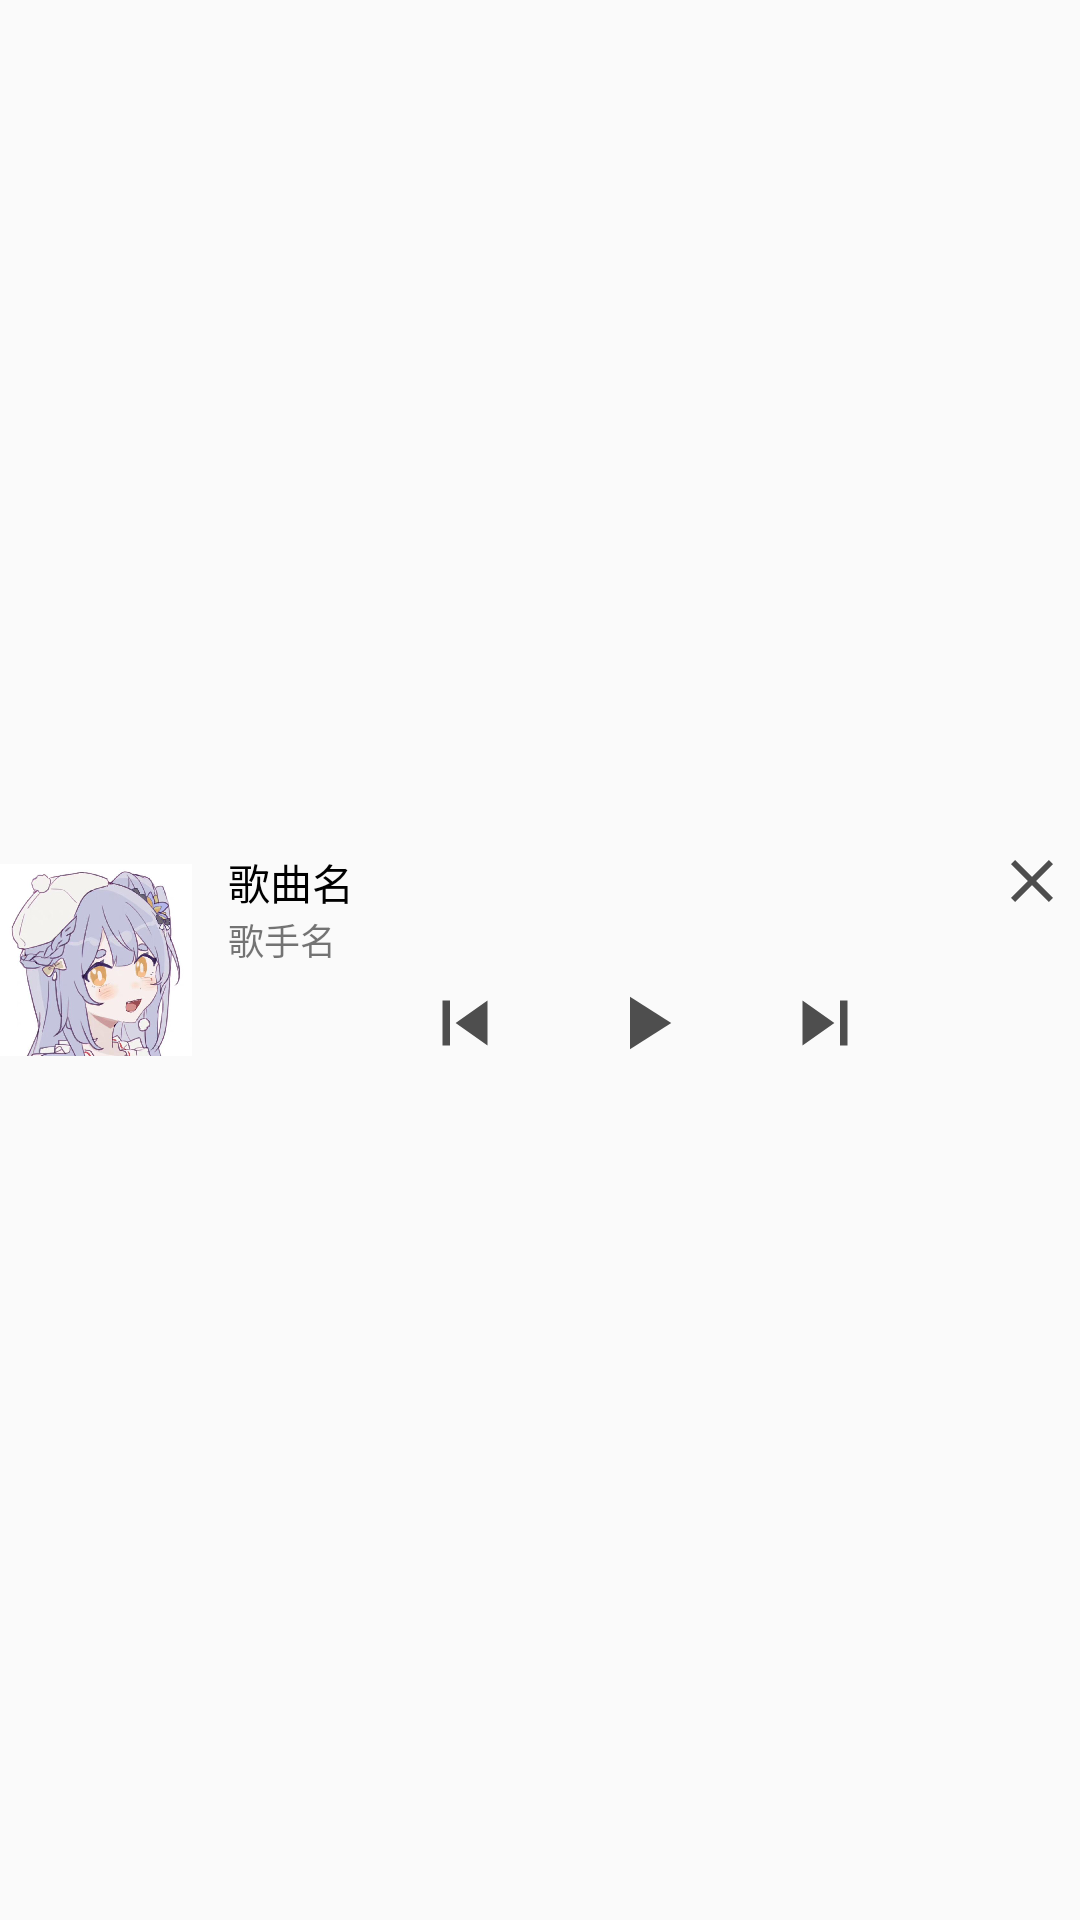

Write the Android layout XML for this screen, with the resource values it uses.
<!-- AndroidManifest.xml: application theme Theme.LocalMusic2 -->
<!-- res/layout/notification.xml -->
<?xml version="1.0" encoding="utf-8"?>
<LinearLayout xmlns:android="http://schemas.android.com/apk/res/android"
    android:layout_width="match_parent"
    android:layout_height="wrap_content"
    android:gravity="center_vertical"
    android:orientation="horizontal">
    
    <ImageView
        android:id="@+id/iv_album_cover"
        android:layout_width="64dp"
        android:layout_height="64dp"
        android:src="@drawable/pic_1" />

    <LinearLayout
        android:layout_width="match_parent"
        android:layout_height="80dp"
        android:gravity="center_vertical"
        android:orientation="vertical"
        android:paddingStart="12dp"
        android:paddingEnd="6dp">

        
        <RelativeLayout
            android:layout_width="match_parent"
            android:layout_height="wrap_content">

            <TextView
                android:id="@+id/tv_notification_song_name"
                android:layout_width="wrap_content"
                android:layout_height="wrap_content"
                android:ellipsize="marquee"
                android:focusable="true"
                android:focusableInTouchMode="true"
                android:marqueeRepeatLimit="marquee_forever"
                android:singleLine="true"
                android:text="歌曲名"
                android:textColor="@color/black"
                android:textSize="14sp" />

            <TextView
                android:id="@+id/tv_notification_singer"
                android:layout_width="wrap_content"
                android:layout_height="wrap_content"
                android:layout_below="@+id/tv_notification_song_name"
                android:singleLine="true"
                android:text="歌手名"
                android:textSize="12sp" />

            <ImageButton
                android:id="@+id/btn_notification_close"
                android:layout_width="20dp"
                android:layout_height="20dp"
                android:layout_alignParentEnd="true"
                android:background="@color/transparent"
                android:src="@drawable/ic_baseline_clear_24" />
        </RelativeLayout>
        
        <LinearLayout
            android:layout_width="match_parent"
            android:layout_height="wrap_content"
            android:layout_marginTop="4dp"
            android:gravity="center">
            
            <ImageButton
                android:id="@+id/btn_notification_previous"
                android:layout_width="30dp"
                android:layout_height="30dp"
                android:background="@null"
                android:scaleType="fitCenter"
                android:src="@drawable/ic_baseline_skip_previous_24" />
            
            <ImageButton
                android:id="@+id/btn_notification_play"
                android:layout_width="30dp"
                android:layout_height="30dp"
                android:layout_marginStart="30dp"
                android:layout_marginEnd="30dp"
                android:background="@null"
                android:scaleType="fitCenter"
                android:src="@drawable/ic_baseline_play_arrow_24" />
            
            <ImageButton
                android:id="@+id/btn_notification_next"
                android:layout_width="30dp"
                android:layout_height="30dp"
                android:background="@null"
                android:scaleType="fitCenter"
                android:src="@drawable/ic_baseline_skip_next_24" />
        </LinearLayout>
    </LinearLayout>
</LinearLayout>
<!-- resources referenced by this layout -->
<resources>
  <color name="black">#FF000000</color>
  <color name="transparent">#00000000</color>
  <!-- drawable ic_baseline_clear_24 (drawable) -->
  <vector android:height="24dp" android:tint="#4E4E4E"
      android:viewportHeight="24" android:viewportWidth="24"
      android:width="24dp" xmlns:android="http://schemas.android.com/apk/res/android">
      <path android:fillColor="@android:color/white" android:pathData="M19,6.41L17.59,5 12,10.59 6.41,5 5,6.41 10.59,12 5,17.59 6.41,19 12,13.41 17.59,19 19,17.59 13.41,12z"/>
  </vector>
  <!-- drawable ic_baseline_play_arrow_24 (drawable) -->
  <vector android:height="24dp" android:tint="#4E4E4E"
      android:viewportHeight="24" android:viewportWidth="24"
      android:width="24dp" xmlns:android="http://schemas.android.com/apk/res/android">
      <path android:fillColor="@android:color/white" android:pathData="M8,5v14l11,-7z"/>
  </vector>
  <!-- drawable ic_baseline_skip_next_24 (drawable) -->
  <vector android:height="24dp" android:tint="#4E4E4E"
      android:viewportHeight="24" android:viewportWidth="24"
      android:width="24dp" xmlns:android="http://schemas.android.com/apk/res/android">
      <path android:fillColor="@android:color/white" android:pathData="M6,18l8.5,-6L6,6v12zM16,6v12h2V6h-2z"/>
  </vector>
  <!-- drawable ic_baseline_skip_previous_24 (drawable) -->
  <vector android:height="24dp" android:tint="#4E4E4E"
      android:viewportHeight="24" android:viewportWidth="24"
      android:width="24dp" xmlns:android="http://schemas.android.com/apk/res/android">
      <path android:fillColor="@android:color/white" android:pathData="M6,6h2v12L6,18zM9.5,12l8.5,6L18,6z"/>
  </vector>
  <!-- drawable pic_1: jpg bitmap (drawable, 427174 bytes) -->
  <style name="Theme.LocalMusic2" parent="Theme.MaterialComponents.Light.DarkActionBar.Bridge">
          
          <item name="colorPrimary">@color/colorPrimary</item>
          <item name="colorPrimaryVariant">@color/colorPrimary</item>
          <item name="colorOnPrimary">@color/white</item>
          
          <item name="colorSecondary">@color/teal_200</item>
          <item name="colorSecondaryVariant">@color/teal_700</item>
          <item name="colorOnSecondary">@color/black</item>
          
          <item name="android:statusBarColor" tools:targetApi="l">?attr/colorPrimaryVariant</item>
          
      </style>
  <color name="colorPrimary">#26252B</color>
  <color name="white">#FFFFFF</color>
  <color name="teal_200">#FF03DAC5</color>
  <color name="teal_700">#FF018786</color>
</resources>
